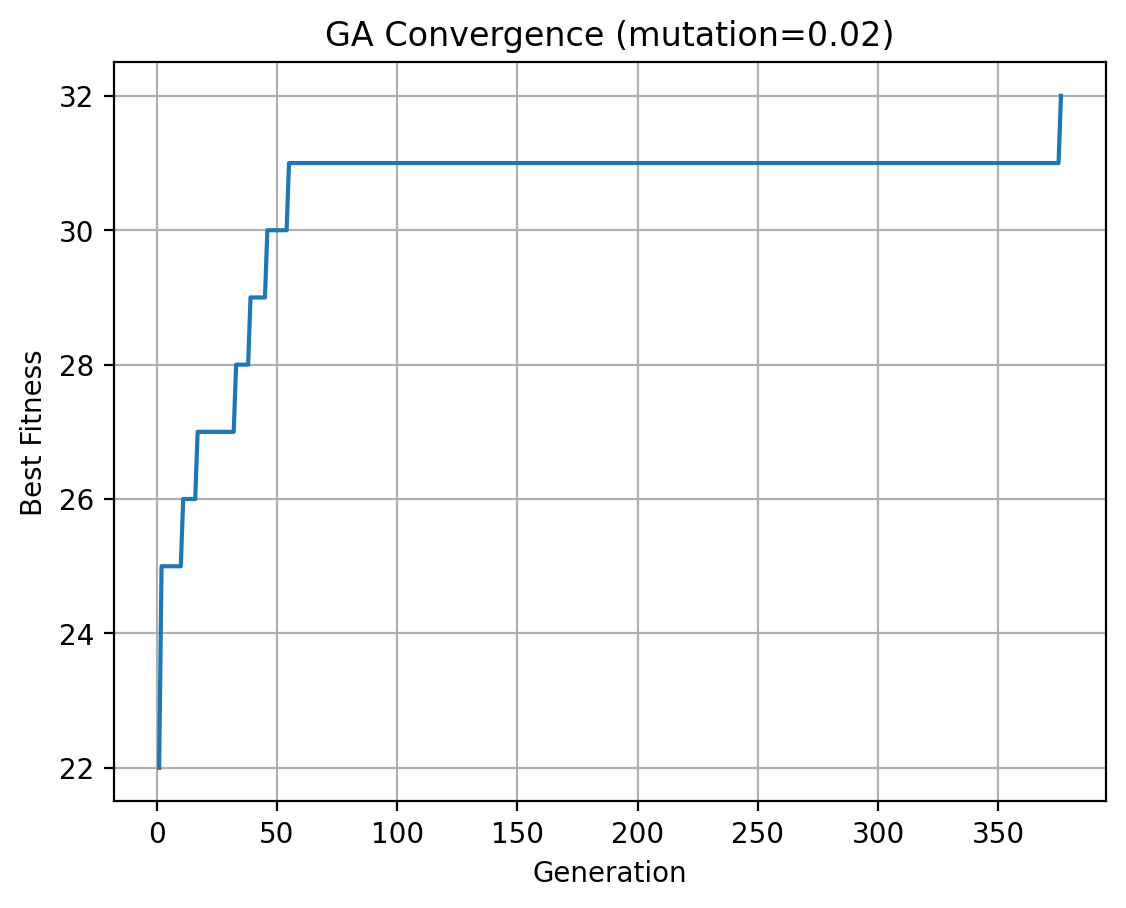

The data file committed next to this chart (first rows):
generation, best_fitness
1, 22
2, 25
3, 25
4, 25
5, 25
6, 25
7, 25
8, 25
9, 25
10, 25
11, 26
12, 26
13, 26
14, 26
15, 26
16, 26
17, 27
18, 27
19, 27
20, 27
21, 27
22, 27
23, 27
24, 27
25, 27
26, 27
27, 27
28, 27
29, 27
30, 27
31, 27
32, 27
33, 28
34, 28
35, 28
36, 28
37, 28
38, 28
39, 29
40, 29
41, 29
42, 29
43, 29
44, 29
45, 29
46, 30
47, 30
48, 30
49, 30
50, 30
51, 30
52, 30
53, 30
54, 30
55, 31
56, 31
57, 31
58, 31
59, 31
60, 31
... 316 more rows
